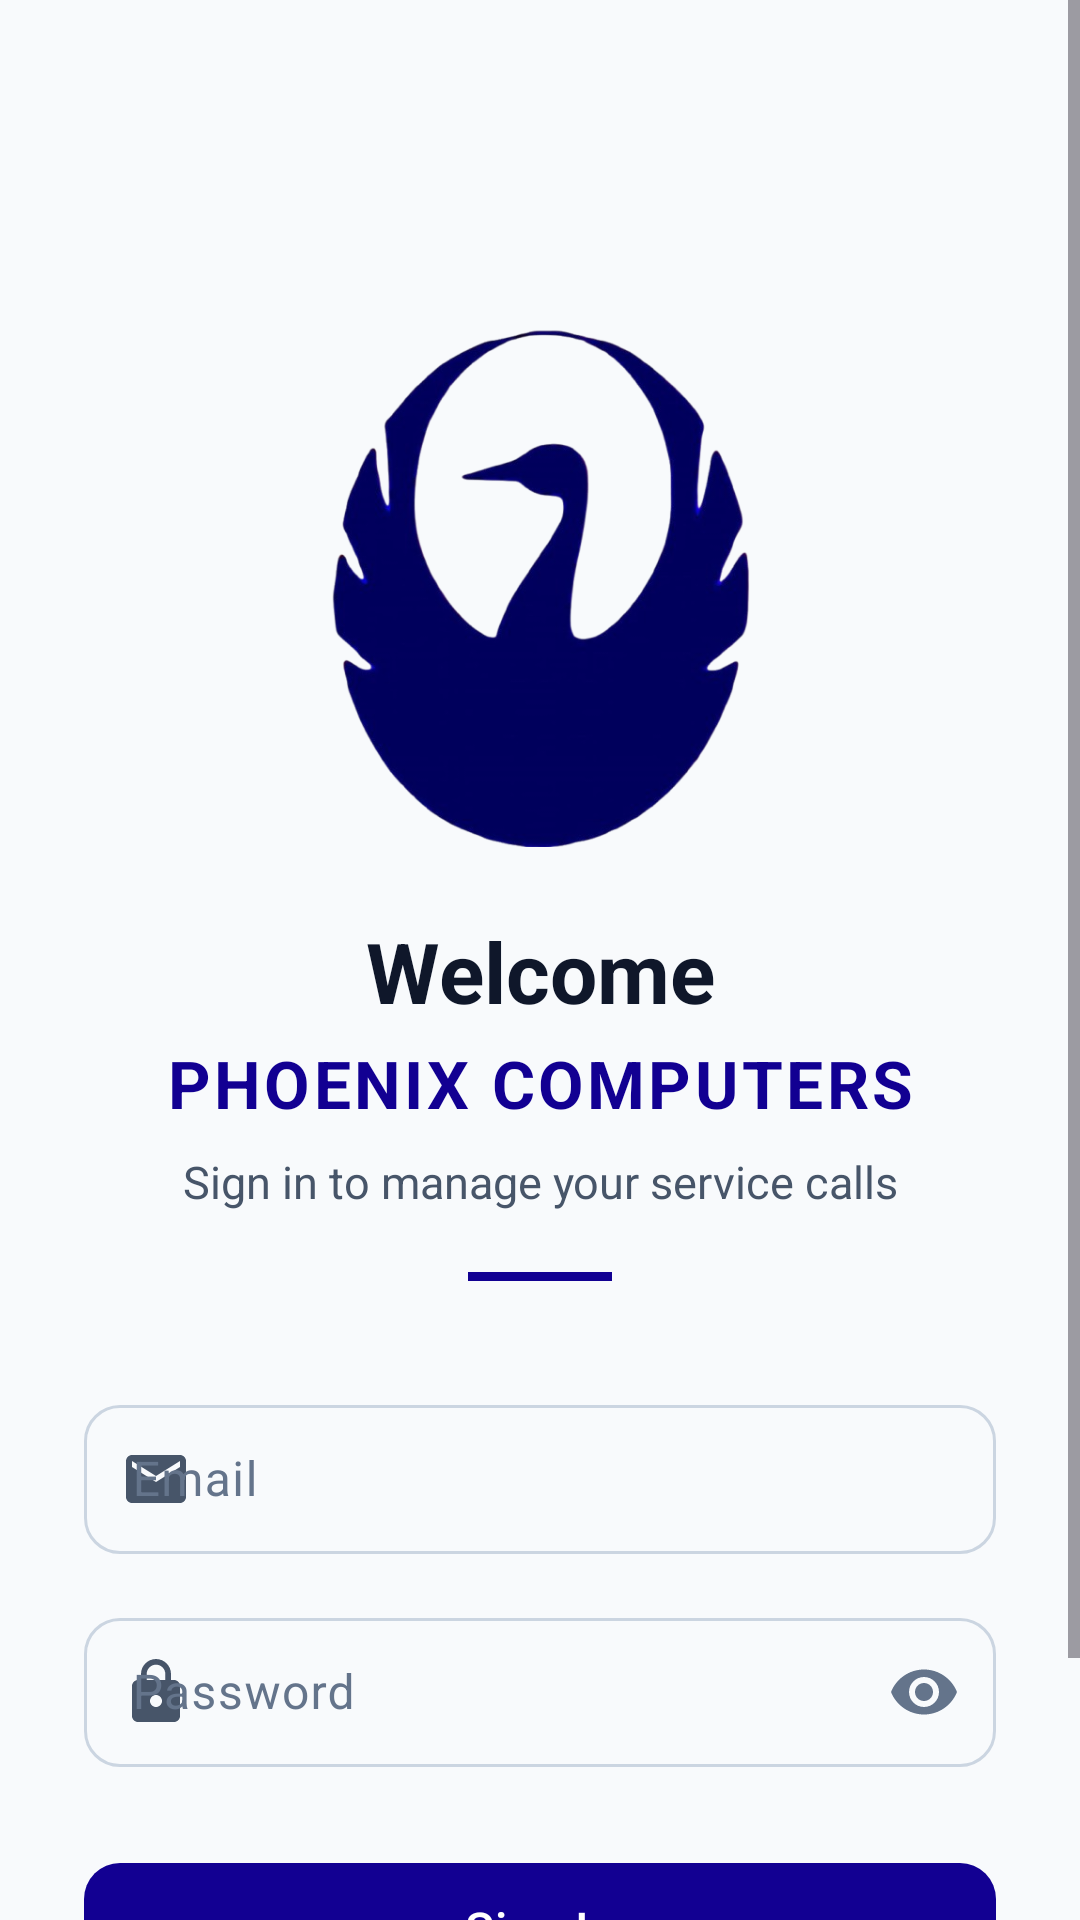

Here is an Android app screen rendered from its layout file. Give the layout XML and the strings, colors and styles it references.
<!-- AndroidManifest.xml: application theme Theme.ServiceCallApp -->
<!-- res/layout/activity_login.xml -->
<?xml version="1.0" encoding="utf-8"?>
<ScrollView
    xmlns:android="http://schemas.android.com/apk/res/android"
    xmlns:app="http://schemas.android.com/apk/res-auto"
    android:id="@+id/root_view"
    android:layout_width="match_parent"
    android:layout_height="match_parent"
    android:fillViewport="true"
    android:background="@color/background">

    <androidx.constraintlayout.widget.ConstraintLayout
        android:layout_width="match_parent"
        android:layout_height="wrap_content"
        android:paddingHorizontal="28dp"
        android:paddingTop="95dp"
        android:paddingBottom="32dp"
        app:cardCornerRadius="0dp"
        app:cardElevation="0dp">

        
        <FrameLayout
            android:id="@+id/icon_card"
            android:layout_width="150dp"
            android:layout_height="200dp"
            android:background="@android:color/transparent"
            app:layout_constraintTop_toTopOf="parent"
            app:layout_constraintStart_toStartOf="parent"
            app:layout_constraintEnd_toEndOf="parent">

            <ImageView
                android:layout_width="match_parent"
                android:layout_height="match_parent"
                android:padding="5dp"
                android:src="@drawable/ic_logo"
                android:background="@android:color/transparent"
                android:contentDescription="@string/app_name" />
        </FrameLayout>


        
        <TextView
            android:id="@+id/tv_welcome"
            android:layout_width="wrap_content"
            android:layout_height="wrap_content"
            android:text="@string/welcome"
            android:textSize="28sp"
            android:textStyle="bold"
            android:textColor="@color/text_primary"
            android:layout_marginTop="10dp"
            app:layout_constraintTop_toBottomOf="@id/icon_card"
            app:layout_constraintStart_toStartOf="parent"
            app:layout_constraintEnd_toEndOf="parent" />

        
        <TextView
            android:id="@+id/tv_company_name"
            android:layout_width="wrap_content"
            android:layout_height="wrap_content"
            android:text="@string/company_name"
            android:textSize="22sp"
            android:textStyle="bold"
            android:textColor="@color/primary"
            android:letterSpacing="0.05"
            android:layout_marginTop="4dp"
            app:layout_constraintTop_toBottomOf="@id/tv_welcome"
            app:layout_constraintStart_toStartOf="parent"
            app:layout_constraintEnd_toEndOf="parent" />

        
        <TextView
            android:id="@+id/tv_subtitle"
            android:layout_width="wrap_content"
            android:layout_height="wrap_content"
            android:text="@string/login_subtitle"
            android:textSize="15sp"
            android:textColor="@color/text_secondary"
            android:layout_marginTop="8dp"
            app:layout_constraintTop_toBottomOf="@id/tv_company_name"
            app:layout_constraintStart_toStartOf="parent"
            app:layout_constraintEnd_toEndOf="parent" />

        
        <View
            android:id="@+id/divider"
            android:layout_width="48dp"
            android:layout_height="3dp"
            android:layout_marginTop="20dp"
            android:background="@color/primary"
            android:backgroundTint="@color/primary"
            app:layout_constraintTop_toBottomOf="@id/tv_subtitle"
            app:layout_constraintStart_toStartOf="parent"
            app:layout_constraintEnd_toEndOf="parent" />

        
        <com.google.android.material.textfield.TextInputLayout
            android:id="@+id/email_layout"
            style="@style/Widget.ServiceCallApp.TextInputLayout"
            android:layout_width="0dp"
            android:layout_height="wrap_content"
            android:hint="@string/email_label"
            android:layout_marginTop="36dp"
            app:startIconDrawable="@drawable/ic_email"
            app:startIconTint="@color/text_secondary"
            app:layout_constraintTop_toBottomOf="@id/divider"
            app:layout_constraintStart_toStartOf="parent"
            app:layout_constraintEnd_toEndOf="parent">

            <com.google.android.material.textfield.TextInputEditText
                android:id="@+id/email_input"
                android:layout_width="match_parent"
                android:layout_height="wrap_content"
                android:inputType="textEmailAddress"
                android:imeOptions="actionNext"
                android:autofillHints="emailAddress"
                android:textSize="16sp"
                android:paddingVertical="14dp" />
        </com.google.android.material.textfield.TextInputLayout>

        
        <com.google.android.material.textfield.TextInputLayout
            android:id="@+id/password_layout"
            style="@style/Widget.ServiceCallApp.TextInputLayout"
            android:layout_width="0dp"
            android:layout_height="wrap_content"
            android:hint="@string/password_label"
            android:layout_marginTop="16dp"
            app:startIconDrawable="@drawable/ic_lock"
            app:startIconTint="@color/text_secondary"
            app:endIconMode="password_toggle"
            app:layout_constraintTop_toBottomOf="@id/email_layout"
            app:layout_constraintStart_toStartOf="parent"
            app:layout_constraintEnd_toEndOf="parent">

            <com.google.android.material.textfield.TextInputEditText
                android:id="@+id/password_input"
                android:layout_width="match_parent"
                android:layout_height="wrap_content"
                android:inputType="textPassword"
                android:imeOptions="actionDone"
                android:autofillHints="password"
                android:textSize="16sp"
                android:paddingVertical="14dp" />
        </com.google.android.material.textfield.TextInputLayout>

        
        <com.google.android.material.button.MaterialButton
            android:id="@+id/sign_in_button"
            style="@style/Widget.ServiceCallApp.Button"
            android:layout_width="0dp"
            android:layout_height="wrap_content"
            android:text="@string/sign_in"
            android:layout_marginTop="28dp"
            app:layout_constraintTop_toBottomOf="@id/password_layout"
            app:layout_constraintStart_toStartOf="parent"
            app:layout_constraintEnd_toEndOf="parent" />

        
        <com.google.android.material.progressindicator.CircularProgressIndicator
            android:id="@+id/progress_indicator"
            android:layout_width="wrap_content"
            android:layout_height="wrap_content"
            android:visibility="gone"
            app:indicatorColor="@color/on_primary"
            app:trackColor="@color/primary_container"
            app:indicatorSize="28dp"
            app:layout_constraintTop_toTopOf="@id/sign_in_button"
            app:layout_constraintBottom_toBottomOf="@id/sign_in_button"
            app:layout_constraintStart_toStartOf="@id/sign_in_button"
            app:layout_constraintEnd_toEndOf="@id/sign_in_button" />

        
        <TextView
            android:layout_width="wrap_content"
            android:layout_height="wrap_content"
            android:text="Contact your administrator to get your login credentials."
            android:textSize="12sp"
            android:textColor="@color/text_hint"
            android:gravity="center"
            android:layout_marginTop="24dp"
            app:layout_constraintTop_toBottomOf="@id/sign_in_button"
            app:layout_constraintStart_toStartOf="parent"
            app:layout_constraintEnd_toEndOf="parent" />

    </androidx.constraintlayout.widget.ConstraintLayout>
</ScrollView>
<!-- resources referenced by this layout -->
<resources>
  <color name="background">       #F8FAFC </color>
  <color name="on_primary">       #FFFFFF </color>
  <color name="primary">          #120092 </color>
  <color name="primary_container">#E5E4FF </color>
  <color name="text_hint">        #94A3B8 </color>
  <color name="text_primary">     #0F172A </color>
  <color name="text_secondary">   #475569 </color>
  <!-- drawable ic_email (drawable) -->
  <vector xmlns:android="http://schemas.android.com/apk/res/android"
      android:width="24dp" android:height="24dp" android:viewportWidth="24" android:viewportHeight="24">
      <path android:fillColor="@android:color/black"
          android:pathData="M20,4H4c-1.1,0 -1.99,0.9 -1.99,2L2,18c0,1.1 0.9,2 2,2h16c1.1,0 2,-0.9 2,-2V6c0,-1.1 -0.9,-2 -2,-2zM20,8l-8,5 -8,-5V6l8,5 8,-5v2z"/>
  </vector>
  <string name="app_name">Phoenix Computers</string>
  <string name="company_name">PHOENIX COMPUTERS</string>
  <string name="email_label">Email</string>
  <string name="login_subtitle">Sign in to manage your service calls</string>
  <string name="password_label">Password</string>
  <string name="sign_in">Sign In</string>
  <string name="welcome">Welcome</string>
  <style name="Widget.ServiceCallApp.Button" parent="Widget.Material3.Button">
          <item name="android:minHeight">52dp</item>
          <item name="cornerRadius">12dp</item>
          <item name="android:textSize">16sp</item>
          <item name="android:letterSpacing">0.01</item>
      </style>
  <style name="Widget.ServiceCallApp.TextInputLayout" parent="Widget.Material3.TextInputLayout.OutlinedBox">
          <item name="boxCornerRadiusTopStart">12dp</item>
          <item name="boxCornerRadiusTopEnd">12dp</item>
          <item name="boxCornerRadiusBottomStart">12dp</item>
          <item name="boxCornerRadiusBottomEnd">12dp</item>
      </style>
  <color name="on_primary_container">#040030 </color>
  <color name="secondary">        #4F46E5 </color>
  <color name="on_secondary">     #FFFFFF </color>
  <color name="secondary_container">#EEF2FF </color>
  <color name="surface">          #FFFFFF </color>
  <color name="on_surface">       #0F172A </color>
  <color name="surface_variant">  #F1F5F9 </color>
  <color name="on_surface_variant">#64748B </color>
  <color name="outline">          #CBD5E1 </color>
  <color name="error">            #DC2626 </color>
  <color name="on_error">         #FFFFFF </color>
  <style name="ShapeSmall" parent="ShapeAppearance.Material3.SmallComponent">
          <item name="cornerSize">8dp</item>
      </style>
  <style name="ShapeMedium" parent="ShapeAppearance.Material3.MediumComponent">
          <item name="cornerSize">12dp</item>
      </style>
  <style name="ShapeLarge" parent="ShapeAppearance.Material3.LargeComponent">
          <item name="cornerSize">16dp</item>
      </style>
  <style name="TextAppearance.ServiceCallApp.BodyLarge" parent="TextAppearance.Material3.BodyLarge">
          <item name="android:fontFamily">sans-serif</item>
          <item name="android:textSize">16sp</item>
          <item name="android:textColor">@color/text_primary</item>
      </style>
  <style name="TextAppearance.ServiceCallApp.BodyMedium" parent="TextAppearance.Material3.BodyMedium">
          <item name="android:fontFamily">sans-serif</item>
          <item name="android:textSize">14sp</item>
          <item name="android:textColor">@color/text_secondary</item>
      </style>
  <style name="TextAppearance.ServiceCallApp.TitleLarge" parent="TextAppearance.Material3.TitleLarge">
          <item name="android:fontFamily">sans-serif-medium</item>
          <item name="android:textSize">22sp</item>
          <item name="android:textColor">@color/text_primary</item>
      </style>
</resources>
